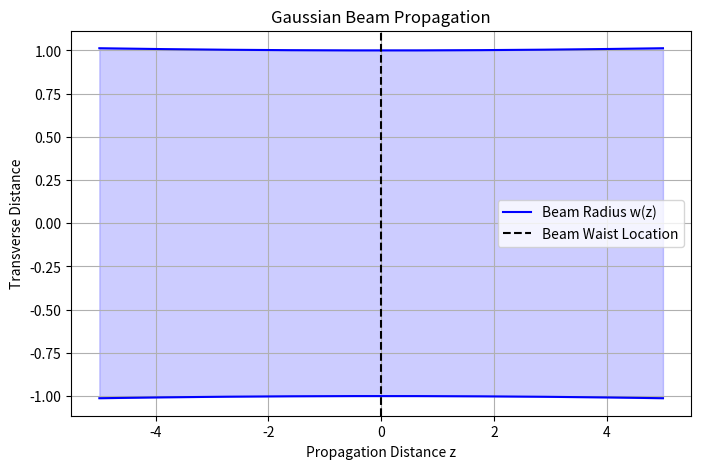

Generate this figure with matplotlib:
%matplotlib inline
import numpy as np
import matplotlib.pyplot as plt

def gaussian_beam():
    z = np.linspace(-5, 5, 500)
    w0 = 1.0 # Beam waist
    lambda_wave = 0.1
    z_R = np.pi * w0**2 / lambda_wave # Rayleigh length
    
    w_z = w0 * np.sqrt(1 + (z / z_R)**2)
    
    plt.figure(figsize=(8, 5))
    plt.plot(z, w_z, 'b', label='Beam Radius w(z)')
    plt.plot(z, -w_z, 'b')
    plt.fill_between(z, w_z, -w_z, color='b', alpha=0.2)
    plt.title("Gaussian Beam Propagation")
    plt.xlabel("Propagation Distance z")
    plt.ylabel("Transverse Distance")
    plt.axvline(0, color='k', linestyle='--', label='Beam Waist Location')
    plt.legend()
    plt.grid(True)
    plt.show()

if __name__ == "__main__":
    gaussian_beam()
